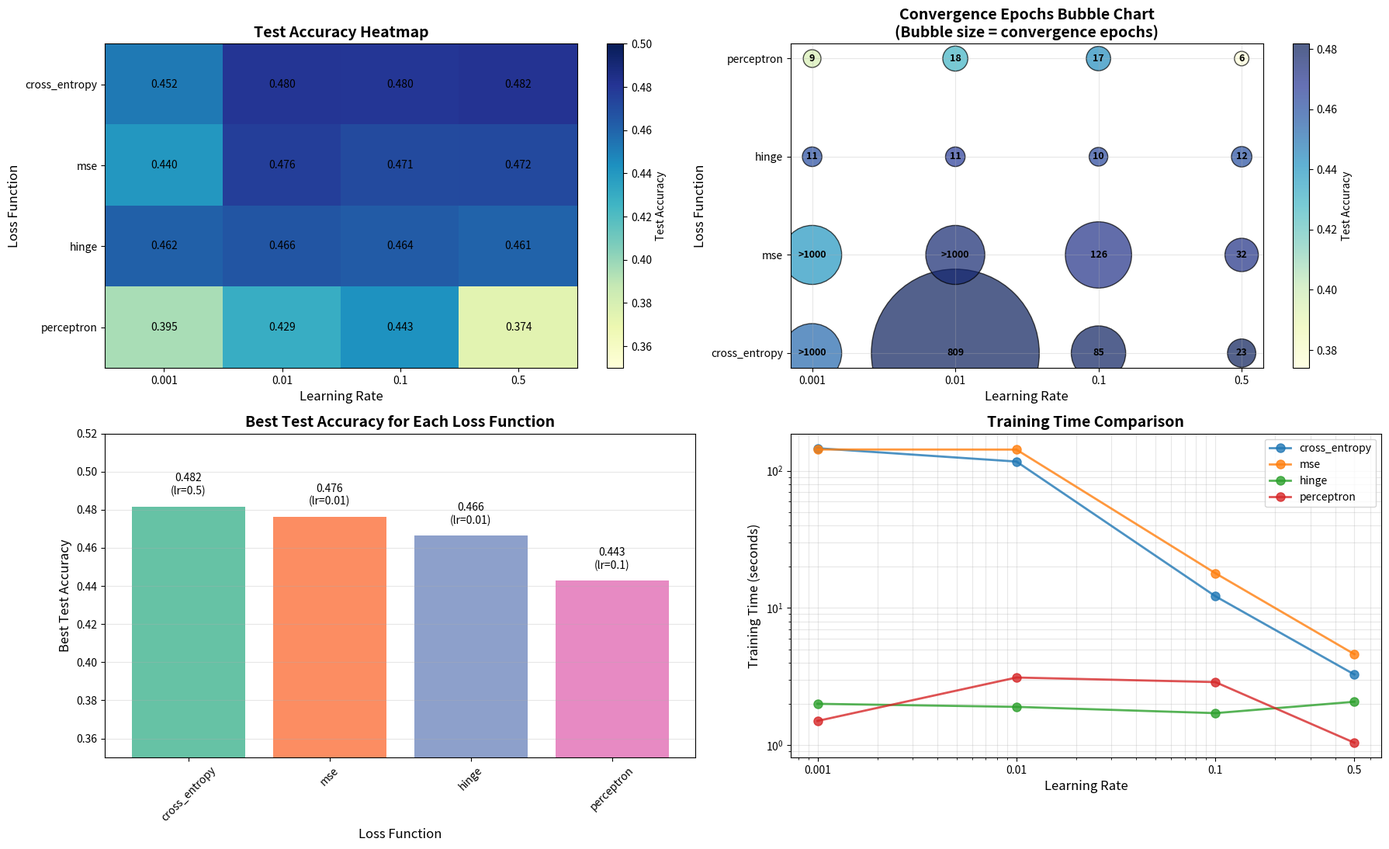

Write the Python code that produced this figure.
import matplotlib.pyplot as plt
import numpy as np
import seaborn as sns

# Organize experimental data
learning_rates = [0.001, 0.01, 0.1, 0.5]
loss_functions = ['cross_entropy', 'mse', 'hinge', 'perceptron']

# Test accuracy data
test_accuracies = {
    'cross_entropy': [0.4524, 0.4805, 0.4796, 0.4817],
    'mse': [0.4403, 0.4763, 0.4711, 0.4717],
    'hinge': [0.4615, 0.4663, 0.4636, 0.4606],
    'perceptron': [0.3953, 0.4294, 0.4427, 0.3741]
}

# Convergence epochs data (extracted from experiment logs)
convergence_epochs = {
    'cross_entropy': [1000, 809, 85, 23],  # 1000 means no early stopping
    'mse': [1000, 1000, 126, 32],          # 1000 means no early stopping
    'hinge': [11, 11, 10, 12],
    'perceptron': [9, 18, 17, 6]
}

# Training time data (in seconds)
training_times = {
    'cross_entropy': [146.24, 116.91, 12.18, 3.27],
    'mse': [143.15, 142.91, 17.93, 4.60],
    'hinge': [2.00, 1.90, 1.71, 2.07],
    'perceptron': [1.50, 3.11, 2.88, 1.04]
}

# Create figure
fig = plt.figure(figsize=(18, 12))

# 1. Heatmap - Test Accuracy
plt.subplot(2, 2, 1)
accuracy_matrix = np.array([test_accuracies[loss] for loss in loss_functions])

# Create heatmap
im = plt.imshow(accuracy_matrix, cmap='YlGnBu', aspect='auto', vmin=0.35, vmax=0.5)

# Add value labels
for i in range(len(loss_functions)):
    for j in range(len(learning_rates)):
        plt.text(j, i, f'{accuracy_matrix[i, j]:.3f}', 
                 ha='center', va='center', color='black', fontsize=10)

plt.colorbar(im, label='Test Accuracy')
plt.title('Test Accuracy Heatmap', fontsize=14, fontweight='bold')
plt.xlabel('Learning Rate', fontsize=12)
plt.ylabel('Loss Function', fontsize=12)
plt.xticks(range(len(learning_rates)), learning_rates)
plt.yticks(range(len(loss_functions)), loss_functions)

# 2. Bubble Chart - Convergence Epochs
plt.subplot(2, 2, 2)

# Prepare bubble chart data
x_positions = []
y_positions = []
bubble_sizes = []
colors = []

for i, loss_func in enumerate(loss_functions):
    for j, lr in enumerate(learning_rates):
        x_positions.append(j)
        y_positions.append(i)
        
        # Bubble size based on convergence epochs (log scale for better visualization)
        epochs = convergence_epochs[loss_func][j]
        if epochs == 1000:  # Special handling for non-convergence
            bubble_size = 3000  # Fixed large value
        else:
            bubble_size = epochs * 30  # Scaling factor
        
        bubble_sizes.append(bubble_size)
        
        # Color based on accuracy
        accuracy = test_accuracies[loss_func][j]
        colors.append(accuracy)

# Plot bubble chart
scatter = plt.scatter(x_positions, y_positions, 
                     s=bubble_sizes, 
                     c=colors, 
                     cmap='YlGnBu', 
                     alpha=0.7, 
                     edgecolors='black')

# Add epoch labels
for i, loss_func in enumerate(loss_functions):
    for j, lr in enumerate(learning_rates):
        epochs = convergence_epochs[loss_func][j]
        if epochs == 1000:
            label = '>1000'
        else:
            label = str(epochs)
        
        plt.text(j, i, label, 
                ha='center', va='center', 
                fontsize=9, fontweight='bold')

plt.colorbar(scatter, label='Test Accuracy')
plt.title('Convergence Epochs Bubble Chart\n(Bubble size = convergence epochs)', fontsize=14, fontweight='bold')
plt.xlabel('Learning Rate', fontsize=12)
plt.ylabel('Loss Function', fontsize=12)
plt.xticks(range(len(learning_rates)), learning_rates)
plt.yticks(range(len(loss_functions)), loss_functions)
plt.grid(True, alpha=0.3)

# 3. Bar Chart - Best Accuracy Comparison
plt.subplot(2, 2, 3)

# Find best accuracy for each loss function and corresponding learning rate
best_accuracies = []
best_lrs = []
loss_func_names = []

for loss_func in loss_functions:
    accuracies = test_accuracies[loss_func]
    best_idx = np.argmax(accuracies)
    best_accuracies.append(accuracies[best_idx])
    best_lrs.append(learning_rates[best_idx])
    loss_func_names.append(loss_func)

x = np.arange(len(loss_functions))
bars = plt.bar(x, best_accuracies, color=plt.cm.Set2(range(len(loss_functions))))

# Add value labels
for i, (bar, acc, lr) in enumerate(zip(bars, best_accuracies, best_lrs)):
    height = bar.get_height()
    plt.text(bar.get_x() + bar.get_width()/2., height + 0.005,
             f'{acc:.3f}\n(lr={lr})', 
             ha='center', va='bottom', fontsize=10)

plt.title('Best Test Accuracy for Each Loss Function', fontsize=14, fontweight='bold')
plt.xlabel('Loss Function', fontsize=12)
plt.ylabel('Best Test Accuracy', fontsize=12)
plt.xticks(x, loss_func_names, rotation=45)
plt.ylim(0.35, 0.52)
plt.grid(True, alpha=0.3, axis='y')

# 4. Line Chart - Training Time Comparison
plt.subplot(2, 2, 4)

for loss_func in loss_functions:
    times = training_times[loss_func]
    plt.plot(learning_rates, times, marker='o', linewidth=2, markersize=8, 
            label=loss_func, alpha=0.8)

plt.title('Training Time Comparison', fontsize=14, fontweight='bold')
plt.xlabel('Learning Rate', fontsize=12)
plt.ylabel('Training Time (seconds)', fontsize=12)
plt.xscale('log')
plt.yscale('log')
plt.grid(True, alpha=0.3, which='both')
plt.legend()
plt.xticks(learning_rates, learning_rates)

plt.tight_layout(rect=[0, 0.06, 1, 0.98])
plt.show()

# Results
# ==================================================
# Experiment: Changing parameter learning_rate & loss function type
# learning_rate: 0.001    loss function type: cross_entropy
# ==================================================
# ==================================================
# 0. Data Preprocessing
# ==================================================
# Train Data Shape: (8528, 2)
# Test Data Shape: (3309, 2)
# After Split - Train Data Shape: (6822, 2)
# After Split - Validation Data Shape: (1706, 2)
# Feature dimension:  10000
# Data ready for training.

# ==================================================
# 1. Experiment Start
# ==================================================
# Epoch 100 / 1000:
#     Train Loss: 1.4382, Train Acc: 0.4043
#     Val Loss: 1.4568, Val Acc: 0.3693

# Epoch 200 / 1000:
#     Train Loss: 1.3912, Train Acc: 0.4366
#     Val Loss: 1.4304, Val Acc: 0.3927

# Epoch 300 / 1000:
#     Train Loss: 1.3570, Train Acc: 0.4604
#     Val Loss: 1.4132, Val Acc: 0.4015

# Epoch 400 / 1000:
#     Train Loss: 1.3282, Train Acc: 0.4766
#     Val Loss: 1.4002, Val Acc: 0.4062

# Epoch 500 / 1000:
#     Train Loss: 1.3025, Train Acc: 0.4913
#     Val Loss: 1.3894, Val Acc: 0.4185

# Epoch 600 / 1000:
#     Train Loss: 1.2795, Train Acc: 0.5060
#     Val Loss: 1.3801, Val Acc: 0.4191

# Epoch 700 / 1000:
#     Train Loss: 1.2580, Train Acc: 0.5187
#     Val Loss: 1.3719, Val Acc: 0.4238

# Epoch 800 / 1000:
#     Train Loss: 1.2397, Train Acc: 0.5298
#     Val Loss: 1.3645, Val Acc: 0.4291

# Epoch 900 / 1000:
#     Train Loss: 1.2204, Train Acc: 0.5413
#     Val Loss: 1.3578, Val Acc: 0.4326

# Epoch 1000 / 1000:
#     Train Loss: 1.2028, Train Acc: 0.5517
#     Val Loss: 1.3517, Val Acc: 0.4343


# Training completed!
# Final Test Loss: 1.3412
# Final Test Accuracy: 0.4524
# Time cost: 146.243572473526 s

# ==================================================
# Experiment: Changing parameter learning_rate & loss function type
# learning_rate: 0.01    loss function type: cross_entropy
# ==================================================
# ==================================================
# 0. Data Preprocessing
# ==================================================
# Train Data Shape: (8528, 2)
# Test Data Shape: (3309, 2)
# After Split - Train Data Shape: (6822, 2)
# After Split - Validation Data Shape: (1706, 2)
# Feature dimension:  10000
# Data ready for training.

# ==================================================
# 1. Experiment Start
# ==================================================
# Epoch 100 / 1000:
#     Train Loss: 1.2049, Train Acc: 0.5518
#     Val Loss: 1.3517, Val Acc: 0.4349

# Epoch 200 / 1000:
#     Train Loss: 1.0685, Train Acc: 0.6348
#     Val Loss: 1.3093, Val Acc: 0.4560

# Epoch 300 / 1000:
#     Train Loss: 0.9719, Train Acc: 0.6887
#     Val Loss: 1.2855, Val Acc: 0.4695

# Epoch 400 / 1000:
#     Train Loss: 0.8955, Train Acc: 0.7281
#     Val Loss: 1.2708, Val Acc: 0.4695

# Epoch 500 / 1000:
#     Train Loss: 0.8334, Train Acc: 0.7586
#     Val Loss: 1.2617, Val Acc: 0.4719

# Epoch 600 / 1000:
#     Train Loss: 0.7814, Train Acc: 0.7855
#     Val Loss: 1.2560, Val Acc: 0.4760

# Epoch 700 / 1000:
#     Train Loss: 0.7371, Train Acc: 0.8078
#     Val Loss: 1.2527, Val Acc: 0.4783

# Epoch 800 / 1000:
#     Train Loss: 0.6974, Train Acc: 0.8238
#     Val Loss: 1.2513, Val Acc: 0.4801

# Early stopping triggered at epoch 809

# Training completed!
# Final Test Loss: 1.2627
# Final Test Accuracy: 0.4805
# Time cost: 116.9098572731018 s

# ==================================================
# Experiment: Changing parameter learning_rate & loss function type
# learning_rate: 0.1    loss function type: cross_entropy
# ==================================================
# ==================================================
# 0. Data Preprocessing
# ==================================================
# Train Data Shape: (8528, 2)
# Test Data Shape: (3309, 2)
# After Split - Train Data Shape: (6822, 2)
# After Split - Validation Data Shape: (1706, 2)
# Feature dimension:  10000
# Data ready for training.

# ==================================================
# 1. Experiment Start
# ==================================================
# Early stopping triggered at epoch 85

# Training completed!
# Final Test Loss: 1.2626
# Final Test Accuracy: 0.4796
# Time cost: 12.176857471466064 s

# ==================================================
# Experiment: Changing parameter learning_rate & loss function type
# learning_rate: 0.5    loss function type: cross_entropy
# ==================================================
# ==================================================
# 0. Data Preprocessing
# ==================================================
# Train Data Shape: (8528, 2)
# Test Data Shape: (3309, 2)
# After Split - Train Data Shape: (6822, 2)
# After Split - Validation Data Shape: (1706, 2)
# Feature dimension:  10000
# Data ready for training.

# ==================================================
# 1. Experiment Start
# ==================================================
# Early stopping triggered at epoch 23

# Training completed!
# Final Test Loss: 1.2673
# Final Test Accuracy: 0.4817
# Time cost: 3.2740602493286133 s

# ==================================================
# Experiment: Changing parameter learning_rate & loss function type
# learning_rate: 0.001    loss function type: mse
# ==================================================
# ==================================================
# 0. Data Preprocessing
# ==================================================
# Train Data Shape: (8528, 2)
# Test Data Shape: (3309, 2)
# After Split - Train Data Shape: (6822, 2)
# After Split - Validation Data Shape: (1706, 2)
# Feature dimension:  10000
# Data ready for training.

# ==================================================
# 1. Experiment Start
# ==================================================
# Epoch 100 / 1000:
#     Train Loss: 0.7500, Train Acc: 0.3851
#     Val Loss: 0.7541, Val Acc: 0.3617

# Epoch 200 / 1000:
#     Train Loss: 0.7349, Train Acc: 0.4056
#     Val Loss: 0.7442, Val Acc: 0.3716

# Epoch 300 / 1000:
#     Train Loss: 0.7232, Train Acc: 0.4272
#     Val Loss: 0.7372, Val Acc: 0.3886

# Epoch 400 / 1000:
#     Train Loss: 0.7132, Train Acc: 0.4423
#     Val Loss: 0.7317, Val Acc: 0.3945

# Epoch 500 / 1000:
#     Train Loss: 0.7046, Train Acc: 0.4541
#     Val Loss: 0.7272, Val Acc: 0.3992

# Epoch 600 / 1000:
#     Train Loss: 0.6966, Train Acc: 0.4643
#     Val Loss: 0.7234, Val Acc: 0.4033

# Epoch 700 / 1000:
#     Train Loss: 0.6891, Train Acc: 0.4756
#     Val Loss: 0.7202, Val Acc: 0.4080

# Epoch 800 / 1000:
#     Train Loss: 0.6821, Train Acc: 0.4855
#     Val Loss: 0.7173, Val Acc: 0.4097

# Epoch 900 / 1000:
#     Train Loss: 0.6756, Train Acc: 0.4962
#     Val Loss: 0.7148, Val Acc: 0.4115

# Epoch 1000 / 1000:
#     Train Loss: 0.6696, Train Acc: 0.5031
#     Val Loss: 0.7125, Val Acc: 0.4179


# Training completed!
# Final Test Loss: 0.7094
# Final Test Accuracy: 0.4403
# Time cost: 143.1469268798828 s

# ==================================================
# Experiment: Changing parameter learning_rate & loss function type
# learning_rate: 0.01    loss function type: mse
# ==================================================
# ==================================================
# 0. Data Preprocessing
# ==================================================
# Train Data Shape: (8528, 2)
# Test Data Shape: (3309, 2)
# After Split - Train Data Shape: (6822, 2)
# After Split - Validation Data Shape: (1706, 2)
# Feature dimension:  10000
# Data ready for training.

# ==================================================
# 1. Experiment Start
# ==================================================
# Epoch 100 / 1000:
#     Train Loss: 0.6699, Train Acc: 0.5043
#     Val Loss: 0.7125, Val Acc: 0.4174

# Epoch 200 / 1000:
#     Train Loss: 0.6195, Train Acc: 0.5676
#     Val Loss: 0.6968, Val Acc: 0.4402

# Epoch 300 / 1000:
#     Train Loss: 0.5803, Train Acc: 0.6142
#     Val Loss: 0.6874, Val Acc: 0.4490

# Epoch 400 / 1000:
#     Train Loss: 0.5476, Train Acc: 0.6513
#     Val Loss: 0.6808, Val Acc: 0.4549

# Epoch 500 / 1000:
#     Train Loss: 0.5189, Train Acc: 0.6811
#     Val Loss: 0.6758, Val Acc: 0.4596

# Epoch 600 / 1000:
#     Train Loss: 0.4935, Train Acc: 0.7057
#     Val Loss: 0.6720, Val Acc: 0.4683

# Epoch 700 / 1000:
#     Train Loss: 0.4711, Train Acc: 0.7257
#     Val Loss: 0.6690, Val Acc: 0.4713

# Epoch 800 / 1000:
#     Train Loss: 0.4505, Train Acc: 0.7451
#     Val Loss: 0.6667, Val Acc: 0.4725

# Epoch 900 / 1000:
#     Train Loss: 0.4321, Train Acc: 0.7629
#     Val Loss: 0.6649, Val Acc: 0.4725

# Epoch 1000 / 1000:
#     Train Loss: 0.4147, Train Acc: 0.7783
#     Val Loss: 0.6635, Val Acc: 0.4730


# Training completed!
# Final Test Loss: 0.6660
# Final Test Accuracy: 0.4763
# Time cost: 142.91210532188416 s

# ==================================================
# Experiment: Changing parameter learning_rate & loss function type
# learning_rate: 0.1    loss function type: mse
# ==================================================
# ==================================================
# 0. Data Preprocessing
# ==================================================
# Train Data Shape: (8528, 2)
# Test Data Shape: (3309, 2)
# After Split - Train Data Shape: (6822, 2)
# After Split - Validation Data Shape: (1706, 2)
# Feature dimension:  10000
# Data ready for training.

# ==================================================
# 1. Experiment Start
# ==================================================
# Epoch 100 / 1000:
#     Train Loss: 0.4172, Train Acc: 0.7799
#     Val Loss: 0.6638, Val Acc: 0.4760

# Early stopping triggered at epoch 126

# Training completed!
# Final Test Loss: 0.6657
# Final Test Accuracy: 0.4711
# Time cost: 17.932445287704468 s

# ==================================================
# Experiment: Changing parameter learning_rate & loss function type
# learning_rate: 0.5    loss function type: mse
# ==================================================
# ==================================================
# 0. Data Preprocessing
# ==================================================
# Train Data Shape: (8528, 2)
# Test Data Shape: (3309, 2)
# After Split - Train Data Shape: (6822, 2)
# After Split - Validation Data Shape: (1706, 2)
# Feature dimension:  10000
# Data ready for training.

# ==================================================
# 1. Experiment Start
# ==================================================
# Early stopping triggered at epoch 32

# Training completed!
# Final Test Loss: 0.6669
# Final Test Accuracy: 0.4717
# Time cost: 4.595304727554321 s

# ==================================================
# Experiment: Changing parameter learning_rate & loss function type
# learning_rate: 0.001    loss function type: hinge
# ==================================================
# ==================================================
# 0. Data Preprocessing
# ==================================================
# Train Data Shape: (8528, 2)
# Test Data Shape: (3309, 2)
# After Split - Train Data Shape: (6822, 2)
# After Split - Validation Data Shape: (1706, 2)
# Feature dimension:  10000
# Data ready for training.

# ==================================================
# 1. Experiment Start
# ==================================================
# Early stopping triggered at epoch 11

# Training completed!
# Final Test Loss: 1.0000
# Final Test Accuracy: 0.4615
# Time cost: 2.003605604171753 s

# ==================================================
# Experiment: Changing parameter learning_rate & loss function type
# learning_rate: 0.01    loss function type: hinge
# ==================================================
# ==================================================
# 0. Data Preprocessing
# ==================================================
# Train Data Shape: (8528, 2)
# Test Data Shape: (3309, 2)
# After Split - Train Data Shape: (6822, 2)
# After Split - Validation Data Shape: (1706, 2)
# Feature dimension:  10000
# Data ready for training.

# ==================================================
# 1. Experiment Start
# ==================================================
# Early stopping triggered at epoch 11

# Training completed!
# Final Test Loss: 1.0001
# Final Test Accuracy: 0.4663
# Time cost: 1.8981616497039795 s

# ==================================================
# Experiment: Changing parameter learning_rate & loss function type
# learning_rate: 0.1    loss function type: hinge
# ==================================================
# ==================================================
# 0. Data Preprocessing
# ==================================================
# Train Data Shape: (8528, 2)
# Test Data Shape: (3309, 2)
# After Split - Train Data Shape: (6822, 2)
# After Split - Validation Data Shape: (1706, 2)
# Feature dimension:  10000
# Data ready for training.

# ==================================================
# 1. Experiment Start
# ==================================================
# Early stopping triggered at epoch 10

# Training completed!
# Final Test Loss: 1.0005
# Final Test Accuracy: 0.4636
# Time cost: 1.709465503692627 s

# ==================================================
# Experiment: Changing parameter learning_rate & loss function type
# learning_rate: 0.5    loss function type: hinge
# ==================================================
# ==================================================
# 0. Data Preprocessing
# ==================================================
# Train Data Shape: (8528, 2)
# Test Data Shape: (3309, 2)
# After Split - Train Data Shape: (6822, 2)
# After Split - Validation Data Shape: (1706, 2)
# Feature dimension:  10000
# Data ready for training.

# ==================================================
# 1. Experiment Start
# ==================================================
# Early stopping triggered at epoch 12

# Training completed!
# Final Test Loss: 1.0029
# Final Test Accuracy: 0.4606
# Time cost: 2.06514048576355 s

# ==================================================
# Experiment: Changing parameter learning_rate & loss function type
# learning_rate: 0.001    loss function type: perceptron
# ==================================================
# ==================================================
# 0. Data Preprocessing
# ==================================================
# Train Data Shape: (8528, 2)
# Test Data Shape: (3309, 2)
# After Split - Train Data Shape: (6822, 2)
# After Split - Validation Data Shape: (1706, 2)
# Feature dimension:  10000
# Data ready for training.

# ==================================================
# 1. Experiment Start
# ==================================================
# Early stopping triggered at epoch 9

# Training completed!
# Final Test Loss: 0.0000
# Final Test Accuracy: 0.3953
# Time cost: 1.500333547592163 s

# ==================================================
# Experiment: Changing parameter learning_rate & loss function type
# learning_rate: 0.01    loss function type: perceptron
# ==================================================
# ==================================================
# 0. Data Preprocessing
# ==================================================
# Train Data Shape: (8528, 2)
# Test Data Shape: (3309, 2)
# After Split - Train Data Shape: (6822, 2)
# After Split - Validation Data Shape: (1706, 2)
# Feature dimension:  10000
# Data ready for training.

# ==================================================
# 1. Experiment Start
# ==================================================
# Early stopping triggered at epoch 18

# Training completed!
# Final Test Loss: 0.0001
# Final Test Accuracy: 0.4294
# Time cost: 3.1110339164733887 s

# ==================================================
# Experiment: Changing parameter learning_rate & loss function type
# learning_rate: 0.1    loss function type: perceptron
# ==================================================
# ==================================================
# 0. Data Preprocessing
# ==================================================
# Train Data Shape: (8528, 2)
# Test Data Shape: (3309, 2)
# After Split - Train Data Shape: (6822, 2)
# After Split - Validation Data Shape: (1706, 2)
# Feature dimension:  10000
# Data ready for training.

# ==================================================
# 1. Experiment Start
# ==================================================
# Early stopping triggered at epoch 17

# Training completed!
# Final Test Loss: 0.0009
# Final Test Accuracy: 0.4427
# Time cost: 2.8808436393737793 s

# ==================================================
# Experiment: Changing parameter learning_rate & loss function type
# learning_rate: 0.5    loss function type: perceptron
# ==================================================
# ==================================================
# 0. Data Preprocessing
# ==================================================
# Train Data Shape: (8528, 2)
# Test Data Shape: (3309, 2)
# After Split - Train Data Shape: (6822, 2)
# After Split - Validation Data Shape: (1706, 2)
# Feature dimension:  10000
# Data ready for training.

# ==================================================
# 1. Experiment Start
# ==================================================
# Early stopping triggered at epoch 6

# Training completed!
# Final Test Loss: 0.0061
# Final Test Accuracy: 0.3741
# Time cost: 1.042724609375 s
